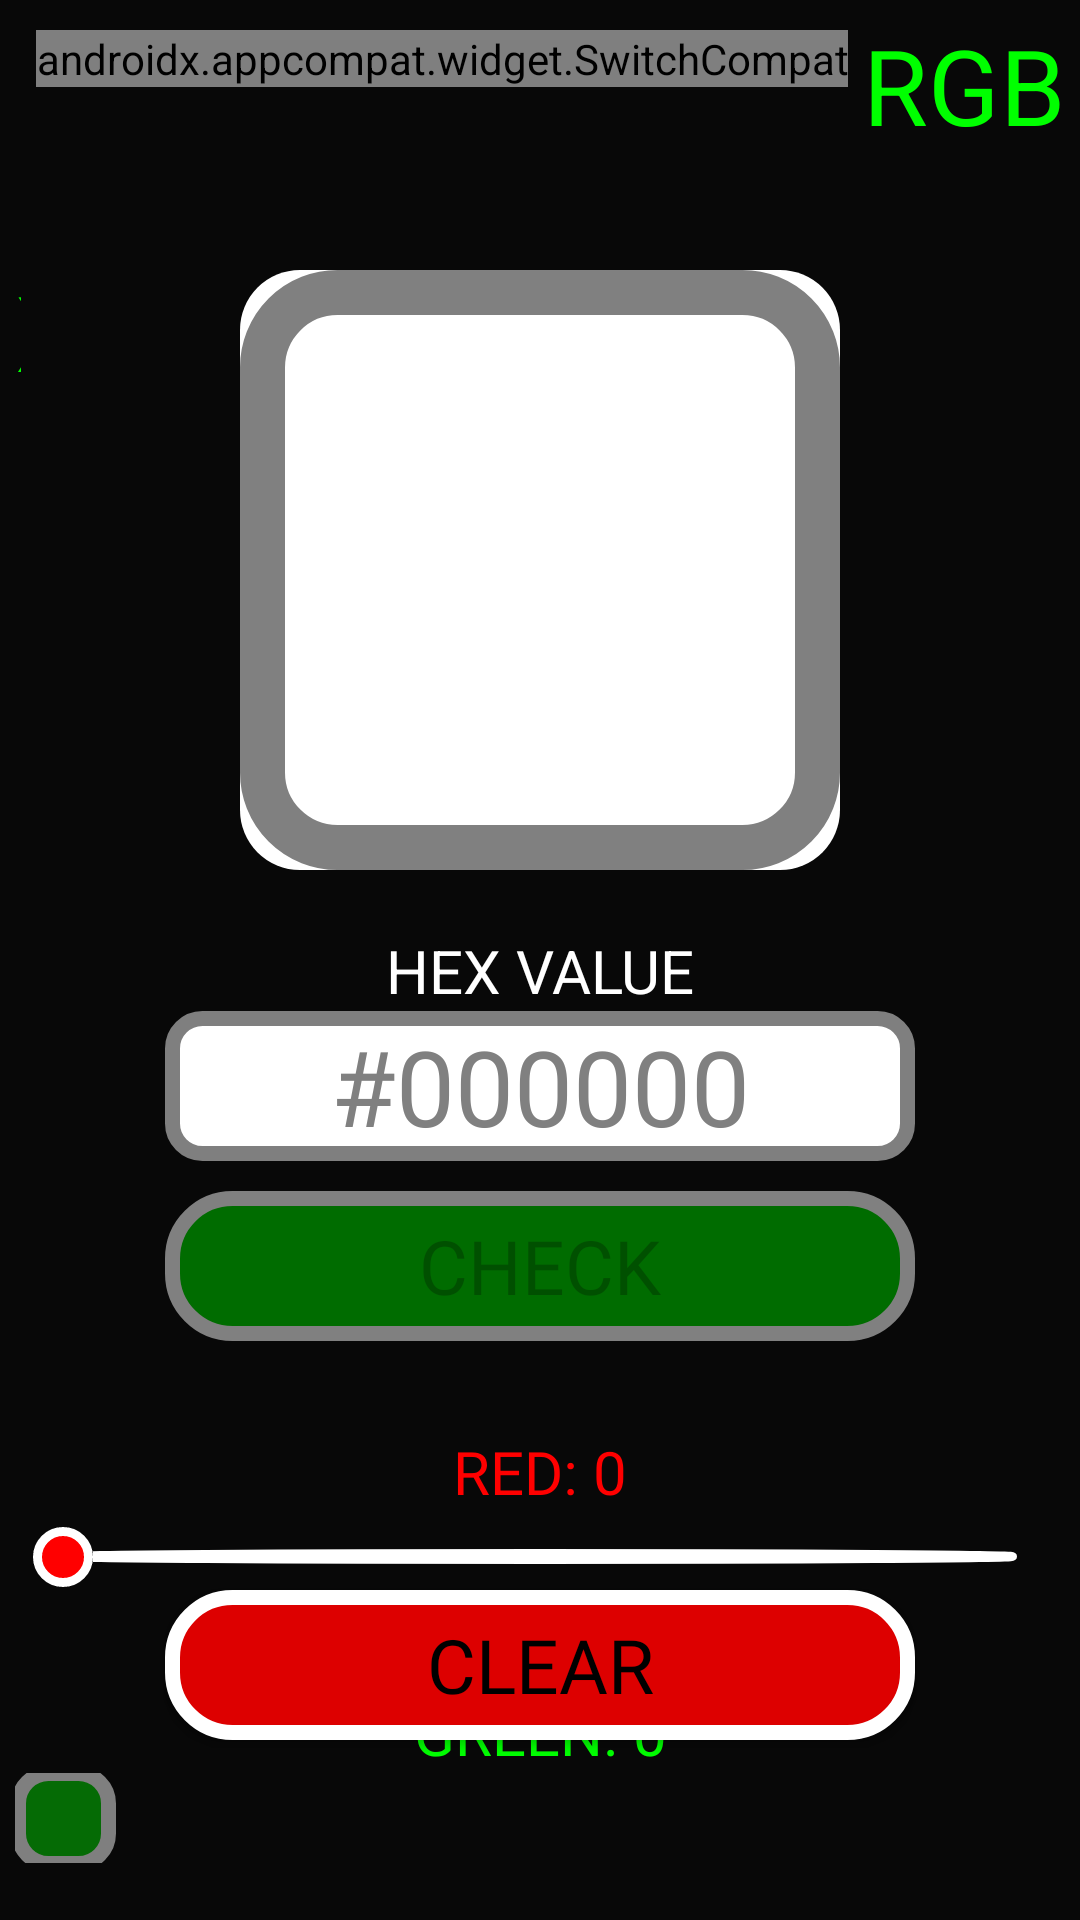

Reconstruct the res/layout file that produces this screen, plus the resources it refers to.
<!-- AndroidManifest.xml: application theme Theme.AppCompat.DayNight.NoActionBar -->
<!-- res/layout/activity_main.xml -->
<?xml version="1.0" encoding="utf-8"?>
<RelativeLayout
        xmlns:android="http://schemas.android.com/apk/res/android"
        xmlns:tools="http://schemas.android.com/tools"
        xmlns:app="http://schemas.android.com/apk/res-auto"
        android:layout_width="match_parent"
        android:layout_height="match_parent"
        android:background="#080808"
        android:id="@+id/mainLayout"
        tools:context=".MainActivity">

    <TextView
        android:id="@+id/HEX"
        android:layout_width="wrap_content"
        android:layout_height="wrap_content"
        android:layout_alignParentTop="true"
        android:layout_margin="5dp"
        android:text="HEX"
        android:textSize="35dp"
        android:textColor="#00FF00"
        android:layout_toLeftOf="@id/sw_color"
        />

    <TextView
            android:id="@+id/RGB"
            android:layout_width="wrap_content"
            android:layout_height="wrap_content"
            android:layout_alignParentTop="true"
            android:layout_alignParentRight="true"
            android:layout_margin="5dp"
            android:text="RGB"
            android:textSize="35dp"
            android:textColor="#00FF00"
    />

    <androidx.appcompat.widget.SwitchCompat
            android:layout_width="wrap_content"
            android:layout_height="wrap_content"
            android:layout_toLeftOf="@id/RGB"
            android:layout_marginTop="10dp"
            app:track="@drawable/track"
            android:thumb="@drawable/switch_thumb"
            android:id="@+id/sw_color"
    />

    <TextView
            android:id="@+id/setColor"
            android:layout_width="200dp"
            android:layout_height="200dp"
            android:layout_centerHorizontal="true"
            android:layout_marginTop="90dp"
            android:background="@drawable/colour"
    />

    <TextView
            android:layout_width="200dp"
            android:layout_height="200dp"
            android:layout_centerHorizontal="true"
            android:layout_marginTop="90dp"
            android:background="@drawable/border"
    />

    <TextView
            android:id="@+id/txt_hex"
            android:layout_width="300dp"
            android:layout_height="wrap_content"
            android:layout_below="@id/setColor"
            android:layout_centerHorizontal="true"
            android:layout_marginTop="20dp"
            android:text="@string/title"
            android:textColor="#FFFFFF"
            android:gravity="center"
            android:textSize="20dp"
    />

    <EditText
            android:id="@+id/setHex"
            android:layout_width="250dp"
            android:layout_height="50dp"
            android:layout_below="@id/txt_hex"
            android:layout_centerHorizontal="true"
            android:background="@drawable/text_background"
            android:hint="#000000"
            android:textColorHint="#808080"
            android:textSize="35dp"
            android:gravity="center"
            android:fontFamily="@font/ubuntu_bold"
            android:textColor="#000000"
            android:enabled="false"
            android:maxLength="7"
    />

    <Button
            android:id="@+id/btnEnter"
            android:layout_width="250dp"
            android:layout_height="50dp"
            android:layout_below="@id/setHex"
            android:layout_centerHorizontal="true"
            android:layout_marginTop="10dp"
            android:text="CHECK"
            android:textSize="25dp"
            android:gravity="center"
            android:fontFamily="@font/ubuntu_bold"
            android:background="@drawable/custom_enter_disabled"
            android:enabled="false"
    />

    <TextView
            android:id="@+id/txtRED"
            android:layout_width="250dp"
            android:layout_height="wrap_content"
            android:text="RED: 0"
            android:textColor="#FF0000"
            android:textSize="20dp"
            android:layout_marginTop="30dp"
            android:layout_below="@id/btnEnter"
            android:layout_centerHorizontal="true"
            android:gravity="center"
            android:fontFamily="@font/ubuntu_bold"
    />

    <SeekBar
            android:id="@+id/sbRed"
            android:layout_width="350dp"
            android:layout_height="30dp"
            android:layout_below="@id/txtRED"
            android:layout_centerHorizontal="true"
            android:max="255"
            android:maxHeight="5dp"
            android:minHeight="5dp"
            android:progressTint="#FF0000"
            android:progressDrawable="@drawable/seekbar_red"
            android:thumb="@drawable/seekbar_thumb_red"
    />

    <TextView
            android:id="@+id/txtGREEN"
            android:layout_width="250dp"
            android:layout_height="wrap_content"
            android:text="GREEN: 0"
            android:textColor="#00FF00"
            android:textSize="20dp"
            android:layout_marginTop="30dp"
            android:layout_below="@id/sbRed"
            android:layout_centerHorizontal="true"
            android:gravity="center"
            android:fontFamily="@font/ubuntu_bold"
    />

    <SeekBar
            android:id="@+id/sbGreen"
            android:layout_width="350dp"
            android:layout_height="30dp"
            android:layout_below="@id/txtGREEN"
            android:layout_centerHorizontal="true"
            android:max="255"
            android:maxHeight="5dp"
            android:minHeight="5dp"
            android:progressTint="#00FF00"
            android:progressDrawable="@drawable/seekbar_green"
            android:thumb="@drawable/seekbar_thumb_green"
    />

    <TextView
            android:id="@+id/txtBLUE"
            android:layout_width="250dp"
            android:layout_height="wrap_content"
            android:text="BLUE: 0"
            android:textColor="#0000FF"
            android:textSize="20dp"
            android:layout_marginTop="30dp"
            android:layout_below="@id/sbGreen"
            android:layout_centerHorizontal="true"
            android:gravity="center"
            android:fontFamily="@font/ubuntu_bold"
    />

    <SeekBar
            android:id="@+id/sbBlue"
            android:layout_width="350dp"
            android:layout_height="30dp"
            android:layout_below="@id/txtBLUE"
            android:layout_centerHorizontal="true"
            android:max="255"
            android:maxHeight="5dp"
            android:minHeight="5dp"
            android:progressTint="#0000FF"
            android:progressDrawable="@drawable/seekbar_blue"
            android:thumb="@drawable/seekbar_thumb_blue"
    />

    <Button
            android:id="@+id/btnClear"
            android:layout_width="250dp"
            android:layout_height="50dp"
            android:layout_centerHorizontal="true"
            android:layout_alignParentBottom="true"
            android:layout_marginBottom="60dp"
            android:text="CLEAR"
            android:textColor="#000000"
            android:fontFamily="@font/ubuntu_bold"
            android:textSize="25dp"
            android:background="@drawable/custom_clear"
            />

</RelativeLayout>
<!-- resources referenced by this layout -->
<resources>
  <!-- drawable border (drawable) -->
  <?xml version="1.0" encoding="utf-8"?>
  <selector xmlns:android="http://schemas.android.com/apk/res/android">
  
      <item>
          <shape xmlns:android="http://schemas.android.com/apk/res/android"
                 android:shape="rectangle">
              <solid android:color="#00FFFFFF"/>
              <corners android:radius="25dp"/>
              <stroke android:width="15dp" android:color="#808080"/>
          </shape>
      </item>
  
  </selector>
  <!-- drawable colour (drawable) -->
  <?xml version="1.0" encoding="utf-8"?>
  <selector xmlns:android="http://schemas.android.com/apk/res/android">
  
      <item>
          <shape xmlns:android="http://schemas.android.com/apk/res/android"
                 android:shape="rectangle">
              <solid android:color="#ffffff"/>
              <corners android:radius="20dp"/>
          </shape>
      </item>
  
  </selector>
  <!-- drawable seekbar_green (drawable) -->
  <?xml version="1.0" encoding="utf-8"?>
  <layer-list xmlns:android="http://schemas.android.com/apk/res/android" >
      <item
              android:id="@android:id/background"
              android:drawable="@drawable/seekbar_thumb_green"/>
  
      <item android:id="@android:id/progress">
          <clip android:drawable="@drawable/seekbar_thumb_green" />
      </item>
  </layer-list>
  <!-- drawable seekbar_red (drawable) -->
  <?xml version="1.0" encoding="utf-8"?>
  <layer-list xmlns:android="http://schemas.android.com/apk/res/android" >
  <item
          android:id="@android:id/background"
          android:drawable="@drawable/seekbar_thumb_red"/>
  
  <item android:id="@android:id/progress">
  <clip android:drawable="@drawable/seekbar_thumb_red" />
  </item>
  </layer-list>
  <!-- drawable seekbar_thumb_blue (drawable) -->
  <?xml version="1.0" encoding="utf-8"?>
  <shape xmlns:android="http://schemas.android.com/apk/res/android"
         android:shape="rectangle" >
  
      <solid android:color="#660000FF"/>
      <corners android:radius="10dp"/>
      <stroke android:color="#7f7f7f" android:width="5dp"/>
      <size
              android:height="35dp"
              android:width="35dp" />
  </shape>
  <!-- drawable seekbar_thumb_green (drawable) -->
  <?xml version="1.0" encoding="utf-8"?>
  <shape xmlns:android="http://schemas.android.com/apk/res/android"
         android:shape="rectangle" >
  
      <solid android:color="#6600FF00"/>
      <corners android:radius="10dp"/>
      <stroke android:color="#7f7f7f" android:width="5dp"/>
      <size
              android:height="35dp"
              android:width="35dp" />
  </shape>
  <!-- drawable seekbar_thumb_red (drawable) -->
  <?xml version="1.0" encoding="utf-8"?>
  <shape xmlns:android="http://schemas.android.com/apk/res/android" android:shape="oval">
      <size android:width="20dp" android:height="20dp" />
      <solid android:color="#FF0000" />
      <stroke android:color="#FFFFFF" android:width="3dp"/>
  </shape>
  <!-- drawable switch_thumb (drawable) -->
  <?xml version="1.0" encoding="utf-8"?>
  <selector xmlns:android="http://schemas.android.com/apk/res/android">
  
      <item android:state_checked="true" android:drawable="@drawable/thumb_false"/>
      <item android:state_checked="false" android:drawable="@drawable/thumb_true"/>
  
  </selector>
  <string name="title">HEX VALUE</string>
  <!-- drawable thumb_false (drawable) -->
  <?xml version="1.0" encoding="utf-8"?>
  <layer-list xmlns:android="http://schemas.android.com/apk/res/android">
  
      <item>
  
          <shape android:shape="oval">
              <solid android:color="#080808"/>
              <size android:width="40dp" android:height="40dp"/>
              <stroke android:color="#00FF00" android:width="1.5dp"/>
          </shape>
  
      </item>
  
  </layer-list>
</resources>
